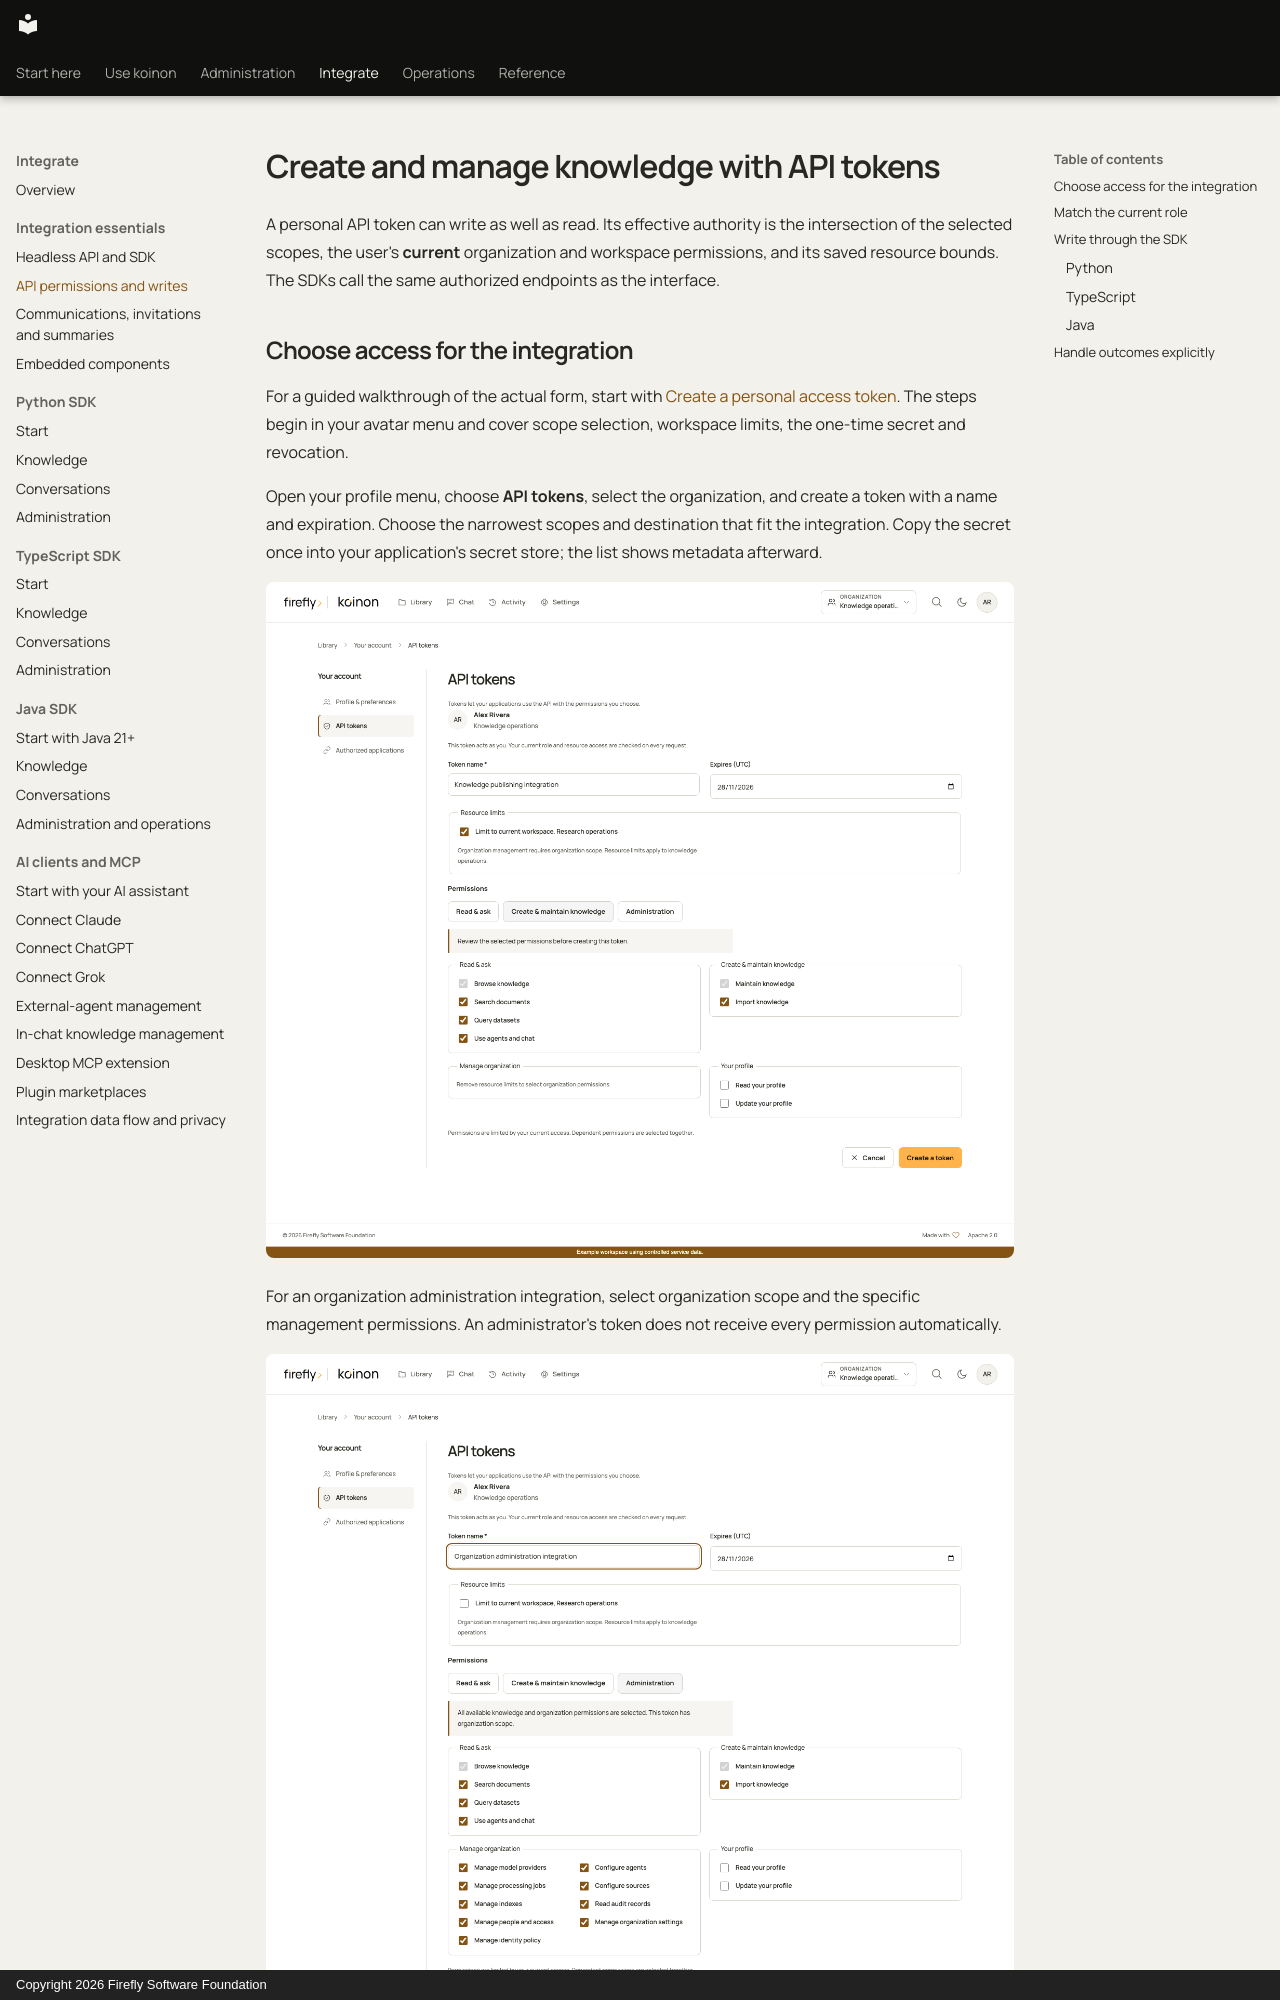

repository: fireflyframework/firefly-koinon · page: guides/api-permissions/index.html · generator: mkdocs · copyright: Copyright 2026 Firefly Software Foundation

<!-- Copyright 2026 Firefly Software Foundation -->
<!-- SPDX-License-Identifier: Apache-2.0 -->
# Create and manage knowledge with API tokens

A personal API token can write as well as read. Its effective authority is the intersection of the selected scopes, the user's **current** organization and workspace permissions, and its saved resource bounds. The SDKs call the same authorized endpoints as the interface.
